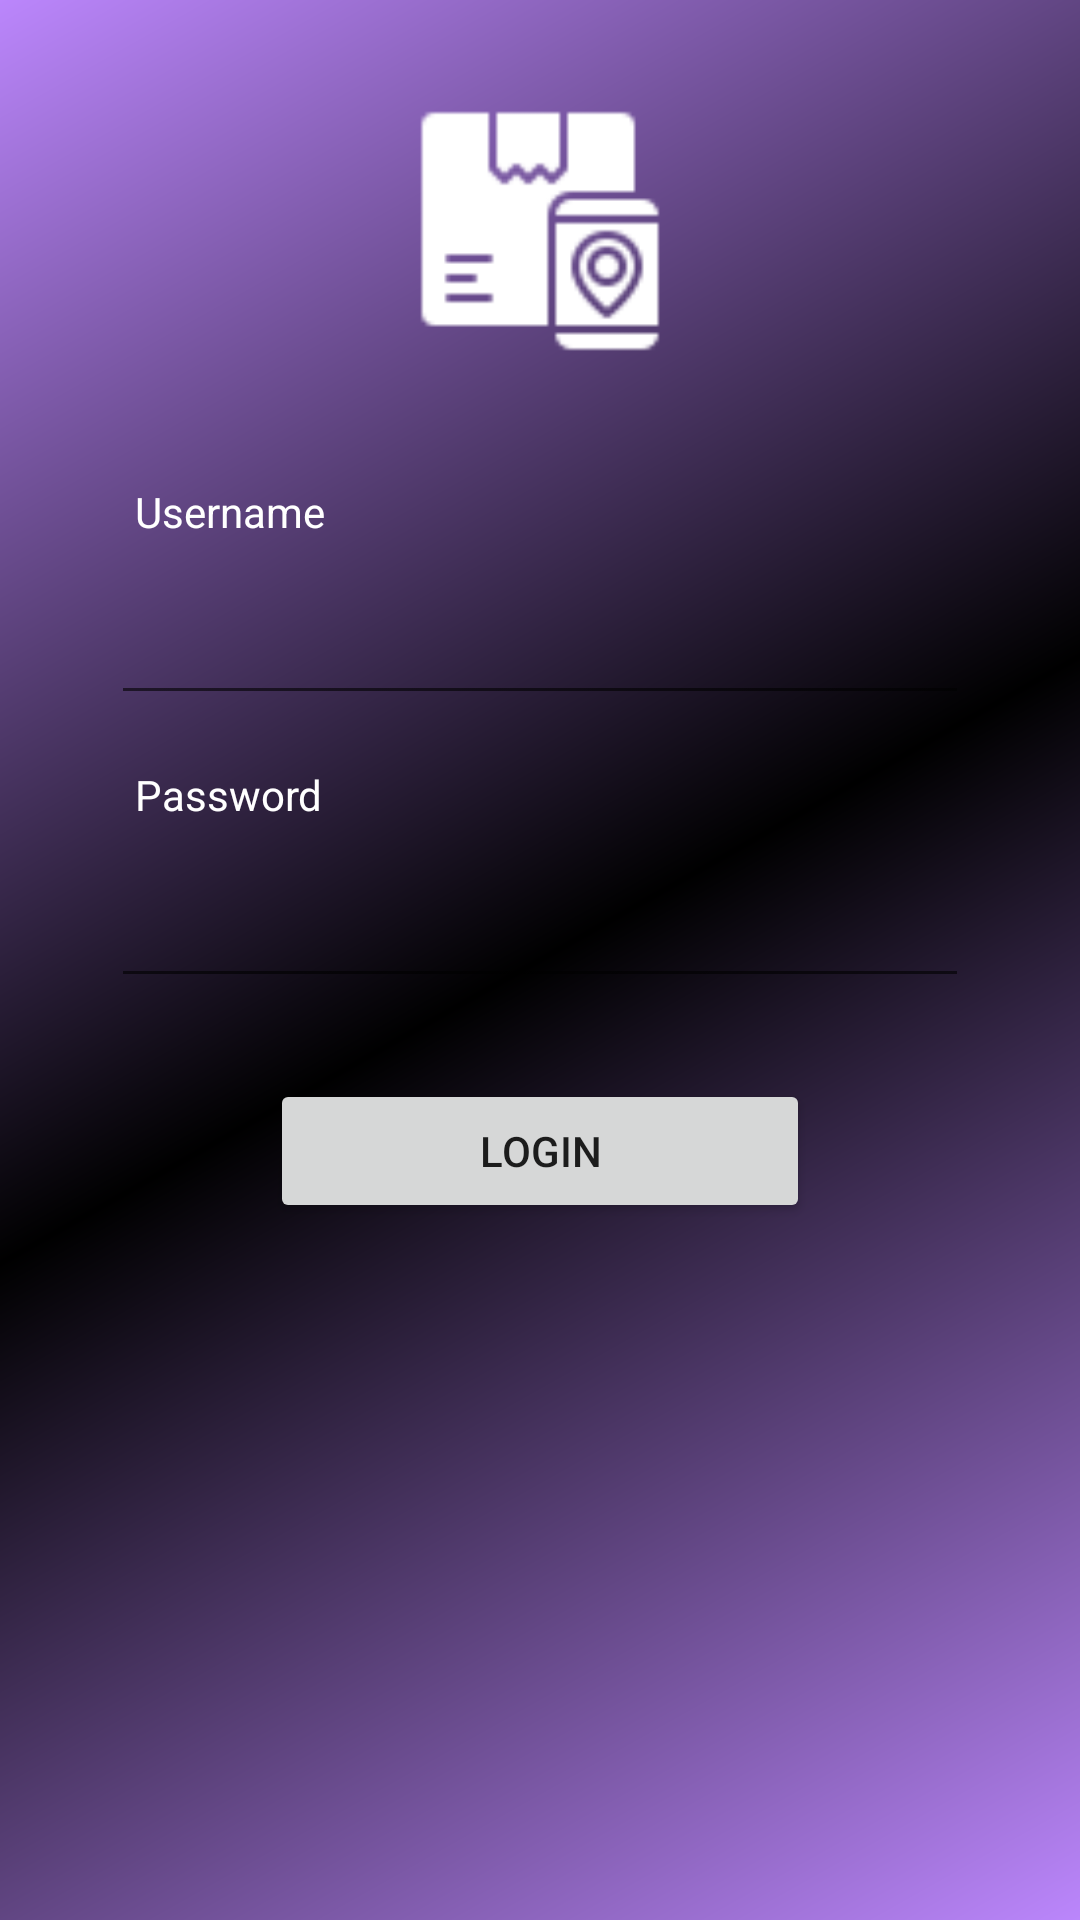

Write the Android layout XML for this screen, with the resource values it uses.
<!-- AndroidManifest.xml: application theme Theme.PTrucker -->
<!-- res/layout/activity_login.xml -->
<?xml version="1.0" encoding="utf-8"?>
<androidx.constraintlayout.widget.ConstraintLayout xmlns:android="http://schemas.android.com/apk/res/android"
    xmlns:app="http://schemas.android.com/apk/res-auto"
    xmlns:tools="http://schemas.android.com/tools"
    android:layout_width="match_parent"
    android:layout_height="match_parent"
    android:background="@drawable/bg_gradient"

    tools:context=".LoginActivity">


    <LinearLayout
        android:layout_width="match_parent"
        android:layout_height="match_parent"
        android:orientation="vertical"
        android:padding="20dp"
        app:layout_constraintBottom_toBottomOf="parent"
        app:layout_constraintStart_toStartOf="parent"
        app:layout_constraintTop_toTopOf="parent">

        <LinearLayout
            android:layout_width="match_parent"
            android:layout_height="wrap_content"
            android:layout_alignParentBottom="true"
            android:gravity="center"
            android:orientation="vertical"
            tools:ignore="MissingConstraints">


            <LinearLayout
                android:layout_width="match_parent"
                android:layout_height="match_parent"
                android:orientation="vertical"
                tools:ignore="MissingConstraints">

                <ImageView
                    android:id="@+id/imageView3"
                    android:layout_width="match_parent"
                    android:layout_height="84dp"
                    android:layout_marginTop="15dp"
                    app:srcCompat="@drawable/truck"
                    app:tint="@color/white" />

                <Space
                    android:layout_width="match_parent"
                    android:layout_height="42dp" />

                <TextView
                    android:layout_width="match_parent"
                    android:layout_height="wrap_content"
                    android:layout_marginLeft="25dp"
                    android:text="Username"
                    android:textAlignment="textStart"
                    android:textColor="@color/white" />

                <FrameLayout
                    android:layout_width="match_parent"
                    android:layout_height="wrap_content"
                    android:layout_margin="15dp">

                    <EditText
                        android:id="@+id/mail"
                        android:layout_width="match_parent"
                        android:layout_height="wrap_content"
                        android:layout_margin="2dp"
                        android:ems="10"
                        android:inputType="textEmailAddress"
                        android:textAlignment="center"
                        android:textColor="@color/white"
                        tools:ignore="SpeakableTextPresentCheck" />
                </FrameLayout>

                <TextView
                    android:layout_width="match_parent"
                    android:layout_height="wrap_content"
                    android:layout_marginLeft="25dp"
                    android:text="Password"
                    android:textAlignment="textStart"
                    android:textColor="@color/white" />

                <FrameLayout
                    android:layout_width="match_parent"
                    android:layout_height="wrap_content"
                    android:layout_margin="15dp">

                    <EditText
                        android:id="@+id/pwd"
                        android:layout_width="match_parent"
                        android:layout_height="wrap_content"
                        android:layout_margin="2dp"
                        android:ems="10"
                        android:inputType="textPassword"
                        android:textAlignment="center"
                        android:textColor="@color/white"
                        tools:ignore="SpeakableTextPresentCheck" />
                </FrameLayout>


                <Space
                    android:layout_width="match_parent"
                    android:layout_height="5dp" />

                <FrameLayout
                    android:layout_width="match_parent"
                    android:layout_height="wrap_content"
                    android:layout_marginLeft="70dp"
                    android:layout_marginTop="5dp"
                    android:layout_marginRight="70dp"
                    android:layout_marginBottom="5dp">

                    <Button
                        android:id="@+id/login"
                        android:layout_width="match_parent"
                        android:layout_height="wrap_content"
                        android:text="Login" />
                </FrameLayout>

            </LinearLayout>
        </LinearLayout>

    </LinearLayout>

</androidx.constraintlayout.widget.ConstraintLayout>
<!-- resources referenced by this layout -->
<resources>
  <!-- drawable bg_gradient (drawable) -->
  <?xml version="1.0" encoding="utf-8"?>
  <shape xmlns:android="http://schemas.android.com/apk/res/android"
      android:shape="rectangle">
      <gradient
          android:angle="135"
          android:centerColor="@color/black"
          android:endColor="@color/purple_200"
          android:startColor="@color/purple_200"
          android:type="linear" />
  
      <corners android:radius="0dp" />
  </shape>
  <!-- drawable truck: png bitmap (drawable, 1723 bytes) -->
  <style name="Theme.PTrucker" parent="Theme.MaterialComponents.DayNight.DarkActionBar">
          
          <item name="colorPrimary">@color/purple_500</item>
          <item name="colorPrimaryVariant">@color/purple_700</item>
          <item name="colorOnPrimary">@color/white</item>
          
          <item name="colorSecondary">@color/teal_200</item>
          <item name="colorSecondaryVariant">@color/teal_700</item>
          <item name="colorOnSecondary">@color/black</item>
          
          <item name="android:statusBarColor" tools:targetApi="l">?attr/colorPrimaryVariant</item>
          
      </style>
  <!-- not gathered from this repository: default colours our renderer supplied (Android Studio template values) -->
  <color name="purple_200">#FFBB86FC</color>
  <color name="purple_500">#FF6200EE</color>
  <color name="purple_700">#FF3700B3</color>
  <color name="teal_200">#FF03DAC5</color>
  <color name="teal_700">#FF018786</color>
  <color name="black">#FF000000</color>
  <color name="white">#FFFFFFFF</color>
</resources>
